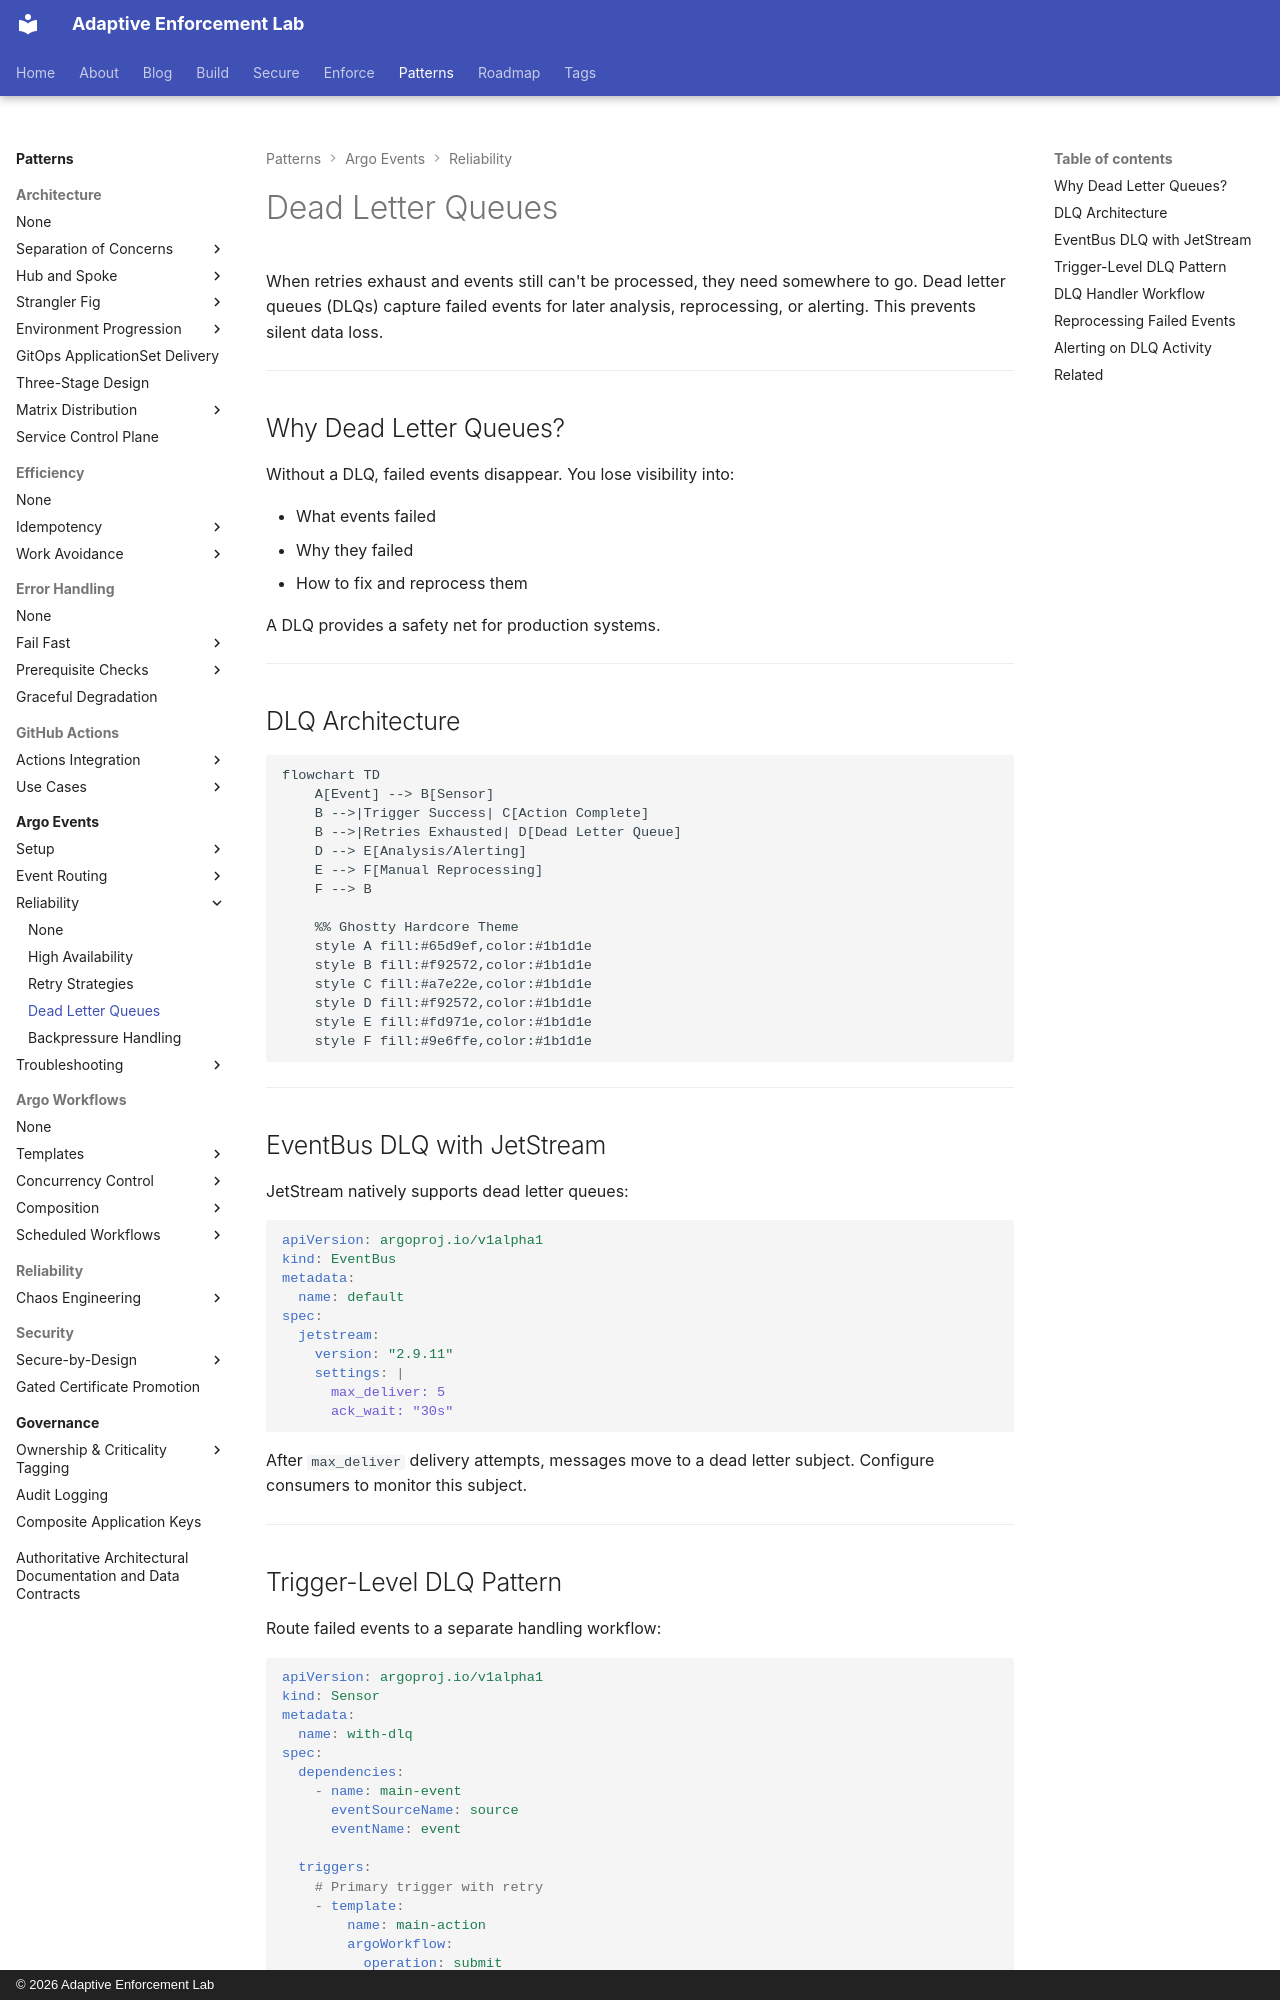

repository: adaptive-enforcement-lab/adaptive-enforcement-lab-com · page: patterns/argo-events/reliability/dead-letter/index.html · generator: mkdocs · copyright: © 2026 Adaptive Enforcement Lab

---
title: Dead Letter Queues
description: >-
  Capture failed events with dead letter queues. Route exhausted retries to DLQ handlers for analysis, alerting, and manual reprocessing in production.
provenance: human
---
# Dead Letter Queues

When retries exhaust and events still can't be processed, they need somewhere to go. Dead letter queues (DLQs) capture failed events for later analysis, reprocessing, or alerting. This prevents silent data loss.

---

## Why Dead Letter Queues?

Without a DLQ, failed events disappear. You lose visibility into:

- What events failed
- Why they failed
- How to fix and reprocess them

A DLQ provides a safety net for production systems.

---

## DLQ Architecture

```mermaid
flowchart TD
    A[Event] --> B[Sensor]
    B -->|Trigger Success| C[Action Complete]
    B -->|Retries Exhausted| D[Dead Letter Queue]
    D --> E[Analysis/Alerting]
    E --> F[Manual Reprocessing]
    F --> B

    %% Ghostty Hardcore Theme
    style A fill:#65d9ef,color:#1b1d1e
    style B fill:#f92572,color:#1b1d1e
    style C fill:#a7e22e,color:#1b1d1e
    style D fill:#f92572,color:#1b1d1e
    style E fill:#fd971e,color:#1b1d1e
    style F fill:#9e6ffe,color:#1b1d1e

```

---

## EventBus DLQ with JetStream

JetStream natively supports dead letter queues:

```yaml
apiVersion: argoproj.io/v1alpha1
kind: EventBus
metadata:
  name: default
spec:
  jetstream:
    version: "2.9.11"
    settings: |
      max_deliver: 5
      ack_wait: "30s"
```

After `max_deliver` delivery attempts, messages move to a dead letter subject. Configure consumers to monitor this subject.

---
